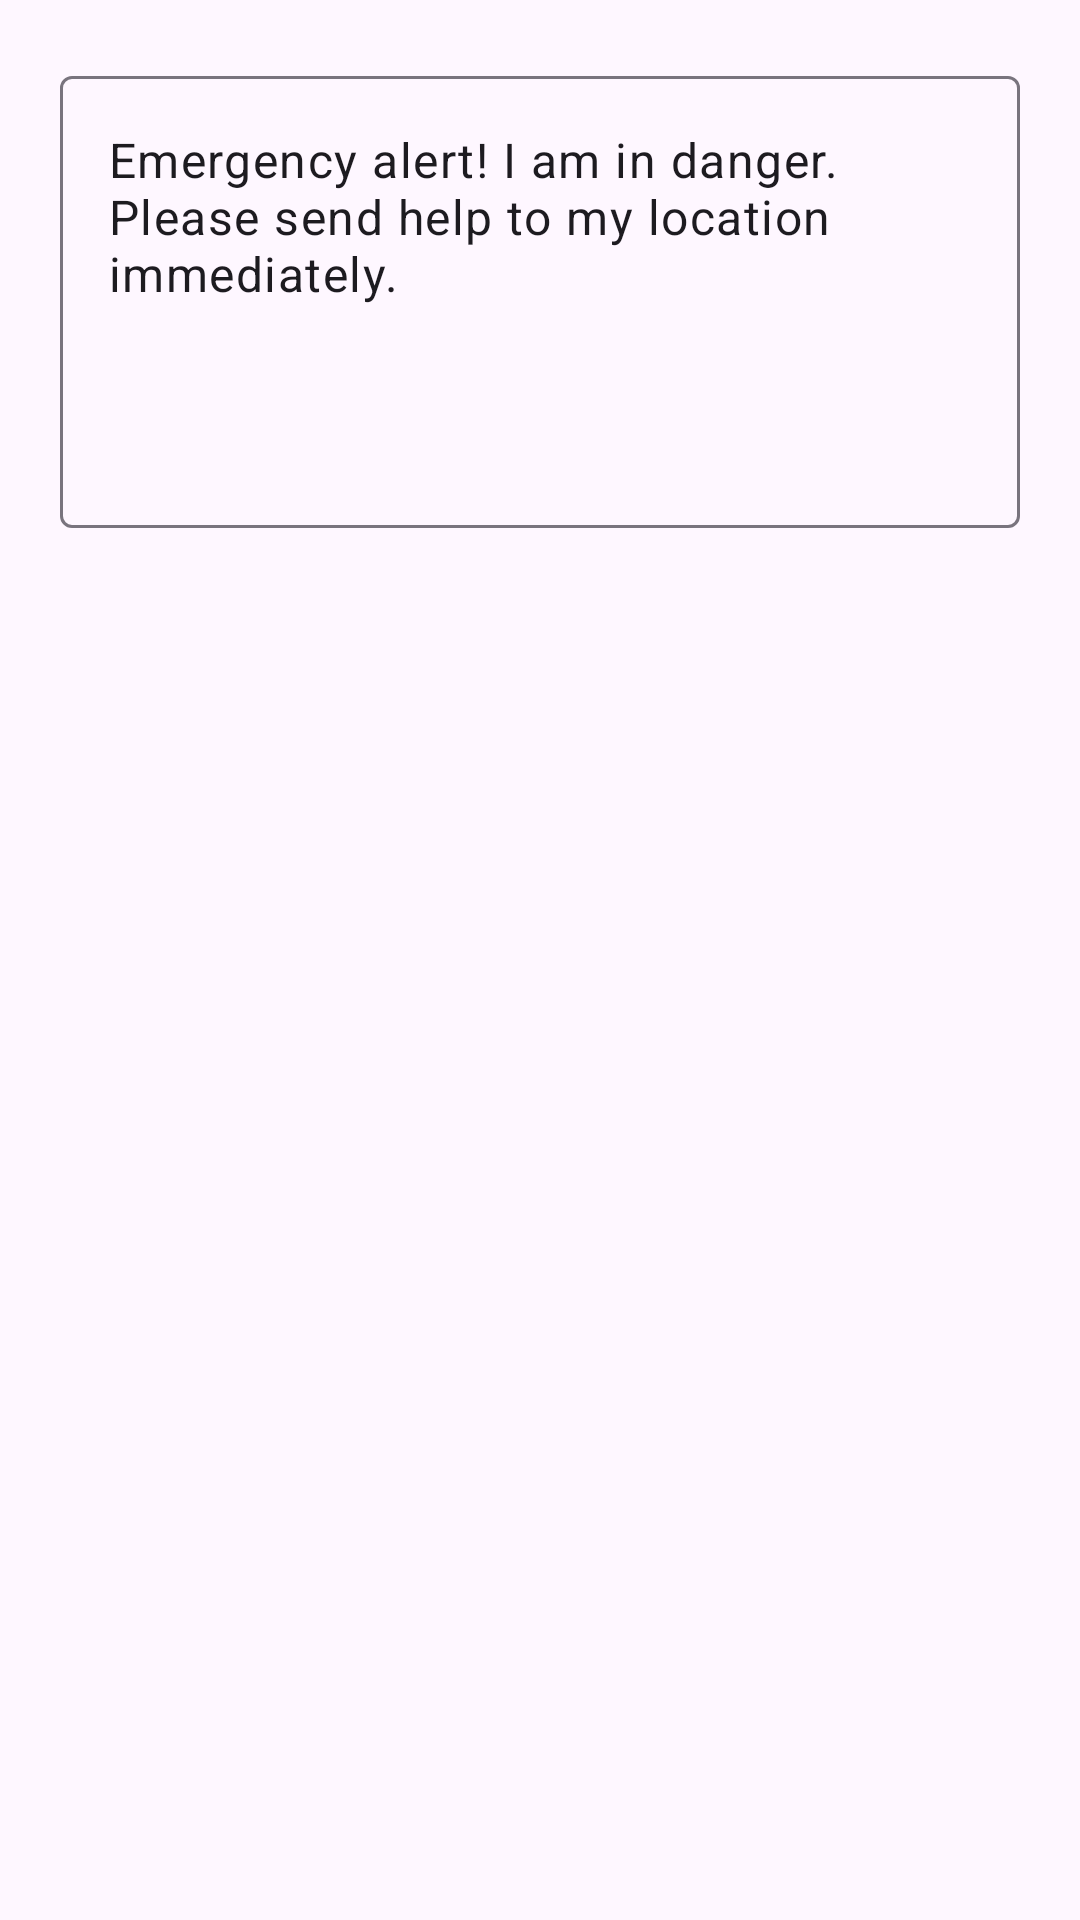

Produce the Android XML layout that renders to this screen, including the resource entries it uses.
<!-- AndroidManifest.xml: application theme Theme.WomenSafety -->
<!-- res/layout/inner_view_sms_alert.xml -->
<?xml version="1.0" encoding="utf-8"?>
<LinearLayout xmlns:android="http://schemas.android.com/apk/res/android"
    android:layout_width="match_parent"
    android:layout_height="match_parent"
    android:padding="20dp"
    android:orientation="vertical">

    <com.google.android.material.textfield.TextInputLayout
        android:id="@+id/inputLayout"
        android:layout_width="match_parent"
        android:layout_height="wrap_content"
        android:clipToPadding="false">

        <com.google.android.material.textfield.TextInputEditText
            android:id="@+id/inputEditText"
            android:layout_width="match_parent"
            android:layout_height="wrap_content"
            android:maxLines="10"
            android:inputType="textMultiLine"
            android:lines="6"
            android:gravity="top"
            android:text="Emergency alert! I am in danger. Please send help to my location immediately." />
    </com.google.android.material.textfield.TextInputLayout>
</LinearLayout>
<!-- resources referenced by this layout -->
<resources>
  <style name="Theme.WomenSafety" parent="Theme.Material3.Light.NoActionBar">
          
          <item name="colorPrimary">@color/purple_500</item>
          <item name="colorPrimaryVariant">@color/purple_700</item>
          <item name="colorOnPrimary">@color/white</item>
          
          <item name="colorSecondary">@color/teal_200</item>
          <item name="colorSecondaryVariant">@color/teal_700</item>
          <item name="colorOnSecondary">@color/black</item>
          
          <item name="android:statusBarColor" tools:targetApi="21">?attr/colorPrimaryVariant</item>
          
      </style>
  <color name="purple_500">#FF6200EE</color>
  <color name="purple_700">#FFfaaebc</color>
  <color name="white">#FFFFFFFF</color>
  <color name="teal_200">#FF03DAC5</color>
  <color name="teal_700">#FF018786</color>
  <color name="black">#FF000000</color>
</resources>
